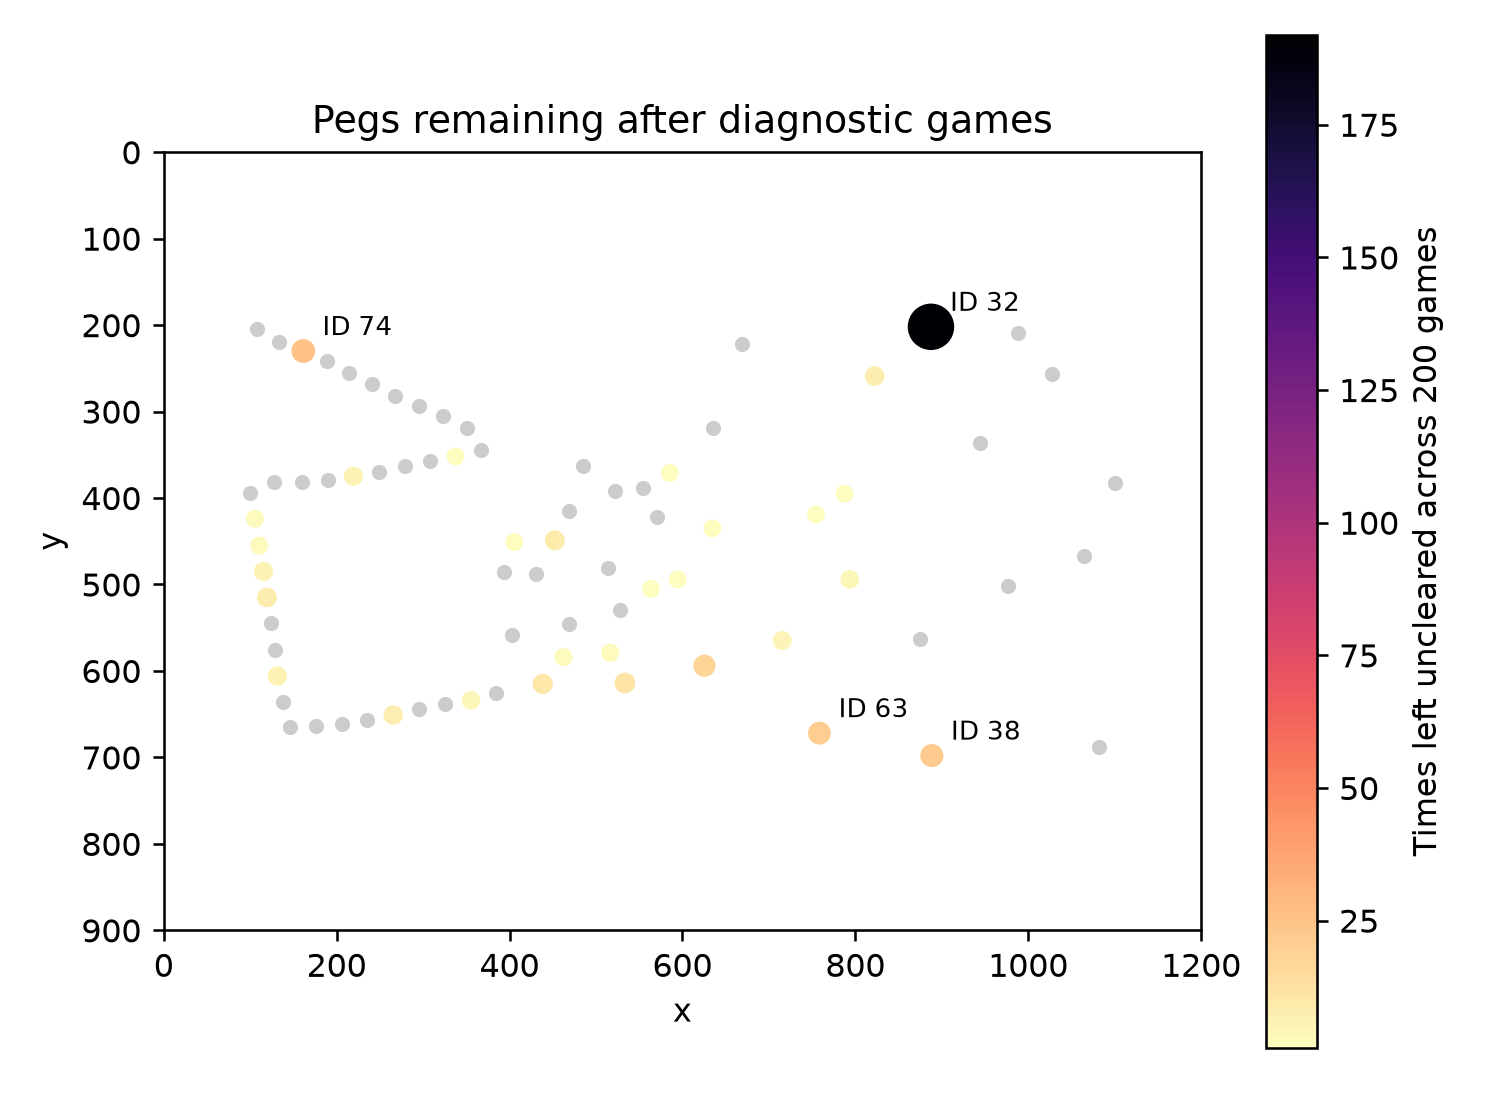

The file beside this chart, header and first rows:
experiment, seed, peg_id, x, y, color
A, 31042, 32, 887.5, 202.0, blue
A, 31043, 32, 887.5, 202.0, blue
A, 31044, 32, 887.5, 202.0, orange
A, 31045, 32, 887.5, 202.0, orange
A, 31046, 32, 887.5, 202.0, blue
A, 31047, 32, 887.5, 202.0, orange
A, 31048, 32, 887.5, 202.0, blue
A, 31049, 32, 887.5, 202.0, blue
A, 31050, 32, 887.5, 202.0, blue
A, 31051, 32, 887.5, 202.0, blue
A, 31052, 32, 887.5, 202.0, blue
A, 31053, 32, 887.5, 202.0, blue
A, 31054, 32, 887.5, 202.0, orange
A, 31055, 2, 110.5, 455.0, blue
A, 31055, 3, 115.5, 485.0, orange
A, 31055, 4, 119.5, 515.0, orange
A, 31055, 16, 355.5, 634.0, blue
A, 31055, 20, 219.5, 375.0, blue
A, 31055, 43, 533.5, 614.0, orange
A, 31055, 49, 405.5, 451.0, blue
A, 31055, 54, 585.5, 371.0, blue
A, 31055, 62, 625.5, 594.0, blue
A, 31055, 63, 758.5, 672.0, blue
A, 31056, 32, 887.5, 202.0, orange
A, 31056, 74, 161.5, 230.0, orange
A, 31057, 32, 887.5, 202.0, orange
A, 31058, 32, 887.5, 202.0, blue
A, 31059, 32, 887.5, 202.0, blue
A, 31060, 32, 887.5, 202.0, blue
A, 31061, 32, 887.5, 202.0, orange
A, 31062, 32, 887.5, 202.0, blue
A, 31063, 32, 887.5, 202.0, orange
A, 31064, 31, 822.5, 259.0, blue
A, 31064, 32, 887.5, 202.0, orange
A, 31064, 43, 533.5, 614.0, blue
A, 31065, 32, 887.5, 202.0, blue
A, 31066, 3, 115.5, 485.0, orange
A, 31066, 32, 887.5, 202.0, blue
A, 31066, 43, 533.5, 614.0, orange
A, 31066, 64, 715.5, 565.0, blue
A, 31067, 32, 887.5, 202.0, orange
A, 31068, 32, 887.5, 202.0, orange
A, 31069, 32, 887.5, 202.0, orange
A, 31069, 74, 161.5, 230.0, orange
A, 31070, 32, 887.5, 202.0, orange
A, 31071, 32, 887.5, 202.0, orange
A, 31072, 16, 355.5, 634.0, blue
A, 31072, 30, 787.5, 395.0, blue
A, 31072, 31, 822.5, 259.0, blue
A, 31072, 32, 887.5, 202.0, blue
A, 31072, 50, 452.5, 449.0, blue
A, 31072, 65, 793.5, 494.0, blue
A, 31073, 32, 887.5, 202.0, blue
A, 31074, 32, 887.5, 202.0, orange
A, 31075, 32, 887.5, 202.0, blue
A, 31076, 32, 887.5, 202.0, orange
A, 31077, 32, 887.5, 202.0, blue
A, 31078, 32, 887.5, 202.0, blue
A, 31079, 32, 887.5, 202.0, orange
A, 31080, 32, 887.5, 202.0, blue
... 319 more rows
